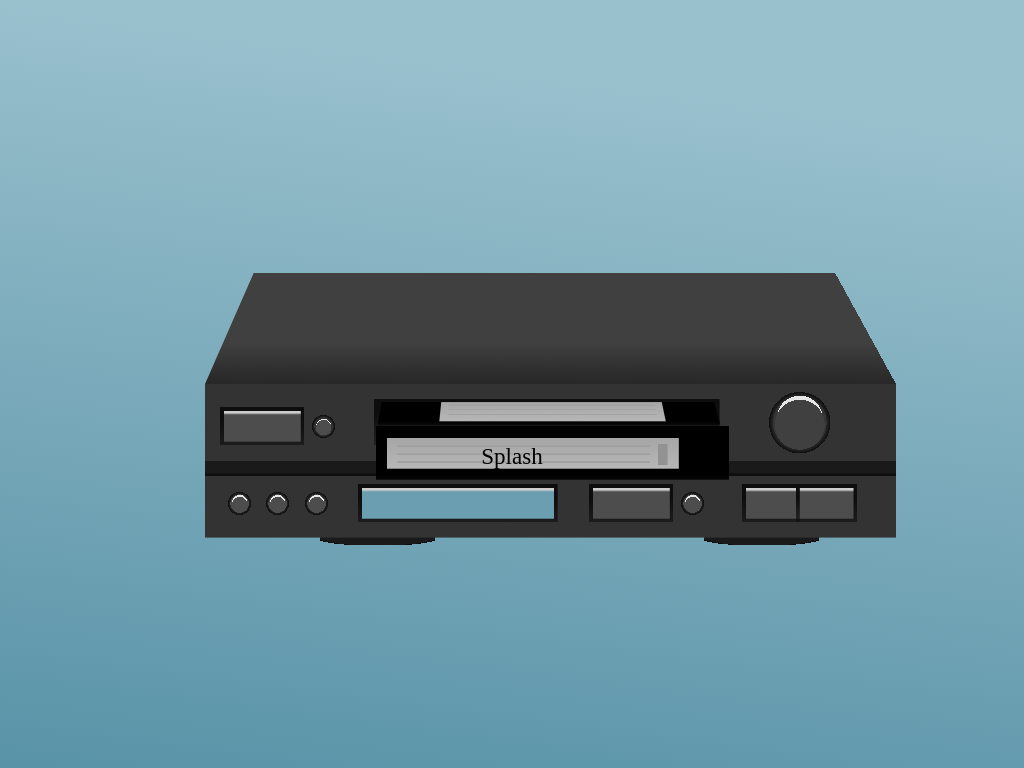

Give the HTML and CSS whose rendering is this image.

<!-- file: 14-splash-divtober-2022.html -->
<!doctype html>
<html lang="en">
<head>
  <meta charset="utf-8">
  <meta name="viewport" content="width=device-width, initial-scale=1">
  <title>14. Splash - Divtober 2022</title>
  <link rel="stylesheet" href="14-splash-divtober-2022.css">
</head>
<body>
<div class="splash"></div>
</body>
</html>


/* file: 14-splash-divtober-2022.css */
/* Greg Robleto · https://codepen.io/robleto/pen/rNvoRaV
   Collection: https://github.com/pagespeed-pro/css-art.com/tree/1ce83a9cee23fec9a7b1d665c8b40f9d464c97ee/artwork/14-splash-divtober-2022 */
/* colors */
/* Presets */
*, *:before, *:after {
  padding: 0;
  margin: 0;
  box-sizing: border-box;
}

body {
  height: 100vh;
  position: relative;
  z-index: 1;
  perspective-origin: 25% 75%;
  background: linear-gradient(187.47deg, #99C0CD 15%, #5993A7 100%);
  perspective-origin: 50% 50%;
}

div:before, div:after {
  display: block;
  content: "";
  position: absolute;
}

div.splash {
  width: 100vh;
  height: 100vh;
  margin: 0 auto;
  position: relative;
  display: flex;
  justify-content: center;
  align-items: center;
  background: linear-gradient(#0d0d0d 1.5vh, #0d0d0d 1.75vh, transparent 10vh) 32vh 52vh/45vh 6vh no-repeat, linear-gradient(#cccccc 0.25vh, #4d4d4d 0.5vh, #4d4d4d 4.75vh, #272727 4.75vh, transparent 10vh) 12.5vh 53.5vh/10vh 4vh no-repeat, linear-gradient(#0d0d0d 1.5vh, #0d0d0d 1.75vh, transparent 10vh) 12vh 53vh/11vh 5vh no-repeat, radial-gradient(circle, #404040 0vh, #404040 3.25vh, transparent 3.2vh) 83.5vh 51.25vh/8vh 8vh no-repeat, radial-gradient(circle, #e6e6e6 0vh, #e6e6e6 3vh, transparent 3vh) 83.5vh 50.5vh/8vh 8vh no-repeat, radial-gradient(circle, #4d4d4d 0vh, #4d4d4d 1.2vh, #333333 3.5vh, #272727 3.5vh, #0d0d0d 4vh, transparent 4vh) 83.5vh 51vh/8vh 8vh no-repeat, radial-gradient(circle, #4d4d4d 0vh, #4d4d4d 1vh, transparent 1vh) 24.25vh 54.45vh/2.5vh 2.5vh no-repeat, radial-gradient(circle, #e6e6e6 0vh, #e6e6e6 1vh, transparent 1vh) 24.25vh 54.25vh/2.5vh 2.5vh no-repeat, radial-gradient(circle, #333333 0vh, #333333 1.2vh, #272727 1.2vh, #0d0d0d 1.5vh, transparent 1.5vh) 24vh 54vh/3vh 3vh no-repeat, radial-gradient(circle, #4d4d4d 0vh, #4d4d4d 1vh, transparent 1vh) 13.25vh 64.5vh/2.5vh 2.5vh no-repeat, radial-gradient(circle, #e6e6e6 0vh, #e6e6e6 1vh, transparent 1vh) 13.25vh 64.25vh/2.5vh 2.5vh no-repeat, radial-gradient(circle, #4d4d4d 0vh, #4d4d4d 1.2vh, #272727 1.2vh, #0d0d0d 1.5vh, transparent 1.5vh) 13vh 64vh/3vh 3vh no-repeat, radial-gradient(circle, #4d4d4d 0vh, #4d4d4d 1vh, transparent 1vh) 18.25vh 64.5vh/2.5vh 2.5vh no-repeat, radial-gradient(circle, #e6e6e6 0vh, #e6e6e6 1vh, transparent 1vh) 18.25vh 64.25vh/2.5vh 2.5vh no-repeat, radial-gradient(circle, #4d4d4d 0vh, #4d4d4d 1.2vh, #272727 1.2vh, #0d0d0d 1.5vh, transparent 1.5vh) 18vh 64vh/3vh 3vh no-repeat, radial-gradient(circle, #4d4d4d 0vh, #4d4d4d 1vh, transparent 1vh) 23.25vh 64.5vh/2.5vh 2.5vh no-repeat, radial-gradient(circle, #e6e6e6 0vh, #e6e6e6 1vh, transparent 1vh) 23.25vh 64.25vh/2.5vh 2.5vh no-repeat, radial-gradient(circle, #4d4d4d 0vh, #4d4d4d 1.2vh, #272727 1.2vh, #0d0d0d 1.5vh, transparent 1.5vh) 23vh 64vh/3vh 3vh no-repeat, radial-gradient(circle, #4d4d4d 0vh, #4d4d4d 1vh, transparent 1vh) 72.25vh 64.5vh/2.5vh 2.5vh no-repeat, radial-gradient(circle, #e6e6e6 0vh, #e6e6e6 1vh, transparent 1vh) 72.25vh 64.25vh/2.5vh 2.5vh no-repeat, radial-gradient(circle, #4d4d4d 0vh, #4d4d4d 1.2vh, #272727 1.2vh, #0d0d0d 1.5vh, transparent 1.5vh) 72vh 64vh/3vh 3vh no-repeat, linear-gradient(#cccccc 0.25vh, #6a9eb0 0.5vh, #6a9eb0 4.75vh, #477686 4.75vh, transparent 10vh) 30.5vh 63.5vh/25vh 4vh no-repeat, linear-gradient(#0d0d0d 1.5vh, #0d0d0d 1.75vh, transparent 10vh) 30vh 63vh/26vh 5vh no-repeat, linear-gradient(#cccccc 0.25vh, #4d4d4d 0.5vh, #4d4d4d 4.75vh, #272727 4.75vh, transparent 10vh) 60.5vh 63.5vh/10vh 4vh no-repeat, linear-gradient(#0d0d0d 1.5vh, #0d0d0d 1.75vh, transparent 10vh) 60vh 63vh/11vh 5vh no-repeat, linear-gradient(#0d0d0d 1.5vh, #0d0d0d 1.75vh, transparent 10vh) 87vh 63vh/0.5vh 5vh no-repeat, linear-gradient(#cccccc 0.25vh, #4d4d4d 0.5vh, #4d4d4d 4.75vh, #272727 4.75vh, transparent 10vh) 80.5vh 63.5vh/14vh 4vh no-repeat, linear-gradient(#0d0d0d 1.5vh, #0d0d0d 1.75vh, transparent 10vh) 80vh 63vh/15vh 5vh no-repeat, linear-gradient(#1a1a1a 1.5vh, #0d0d0d 1.75vh, transparent 6vh) 10vh 60vh/90vh 2vh no-repeat, linear-gradient(#333333 30vh, #404040 30vh, transparent 3vh) 10vh 50vh/90vh 20vh no-repeat, radial-gradient(ellipse, #1a1a1a 7.5vh, black 8vh, transparent 8vh) 25vh 69vh/15vh 2vh no-repeat, radial-gradient(ellipse, #1a1a1a 7.5vh, black 8vh, transparent 8vh) 75vh 69vh/15vh 2vh no-repeat;
}

div.splash:before {
  width: 100vh;
  height: 100vh;
  margin: 0 auto;
  z-index: 99;
  transform: perspective(1000px) rotateX(55deg);
  background: linear-gradient(#a6a6a6 0vh, #929292 0.5vh) 42vh 54.5vh/26vh 0.25vh no-repeat, linear-gradient(#a6a6a6 0vh, #929292 0.5vh) 42vh 55.5vh/26vh 0.25vh no-repeat, linear-gradient(#a6a6a6 0vh, #929292 0.5vh) 42vh 56.5vh/26vh 0.25vh no-repeat, linear-gradient(#a6a6a6 0vh, #bfbfbf 6vh, transparent 10vh) 41vh 54vh/28vh 4vh no-repeat, linear-gradient(black 0vh, black 4vh, transparent 6vh) 33.5vh 54vh/42.25vh 4.75vh no-repeat, linear-gradient(#404040 20vh, #272727 30vh, transparent 3vh) 10vh 20vh/90vh 50vh no-repeat;
}

div.splash:after {
  width: 100vh;
  height: 100vh;
  z-index: 999;
  margin: 0 auto;
  display: flex;
  content: "Splash";
  font-family: "Special Elite", cursive;
  font-size: 3vh;
  padding-top: 19vh;
  justify-content: center;
  align-items: center;
  background: linear-gradient(#929292 0vh, #929292 0.5vh) 69vh 57.75vh/1.25vh 2.75vh no-repeat, linear-gradient(#a6a6a6 0vh, #929292 0.5vh) 35vh 58vh/33vh 0.25vh no-repeat, linear-gradient(#a6a6a6 0vh, #929292 0.5vh) 35vh 59vh/33vh 0.25vh no-repeat, linear-gradient(#a6a6a6 0vh, #929292 0.5vh) 35vh 60vh/33vh 0.25vh no-repeat, linear-gradient(#a6a6a6 0vh, #bfbfbf 6vh, transparent 10vh) 33.75vh 57vh/38vh 4vh no-repeat, linear-gradient(black 0vh, black 6vh, transparent 14vh) 32.25vh 55.5vh/46vh 7vh no-repeat;
}
